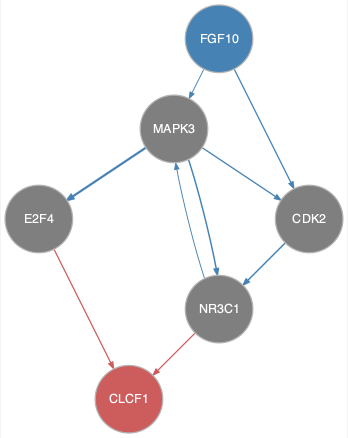

Data behind this chart, as committed beside it:
from	to
CDK2	NR3C1
FGF10	CDK2
FGF10	MAPK3
MAPK3	CDK2
MAPK3	E2F4
MAPK3	NR3C1
NR3C1	MAPK3
E2F4	CLCF1
NR3C1	CLCF1
